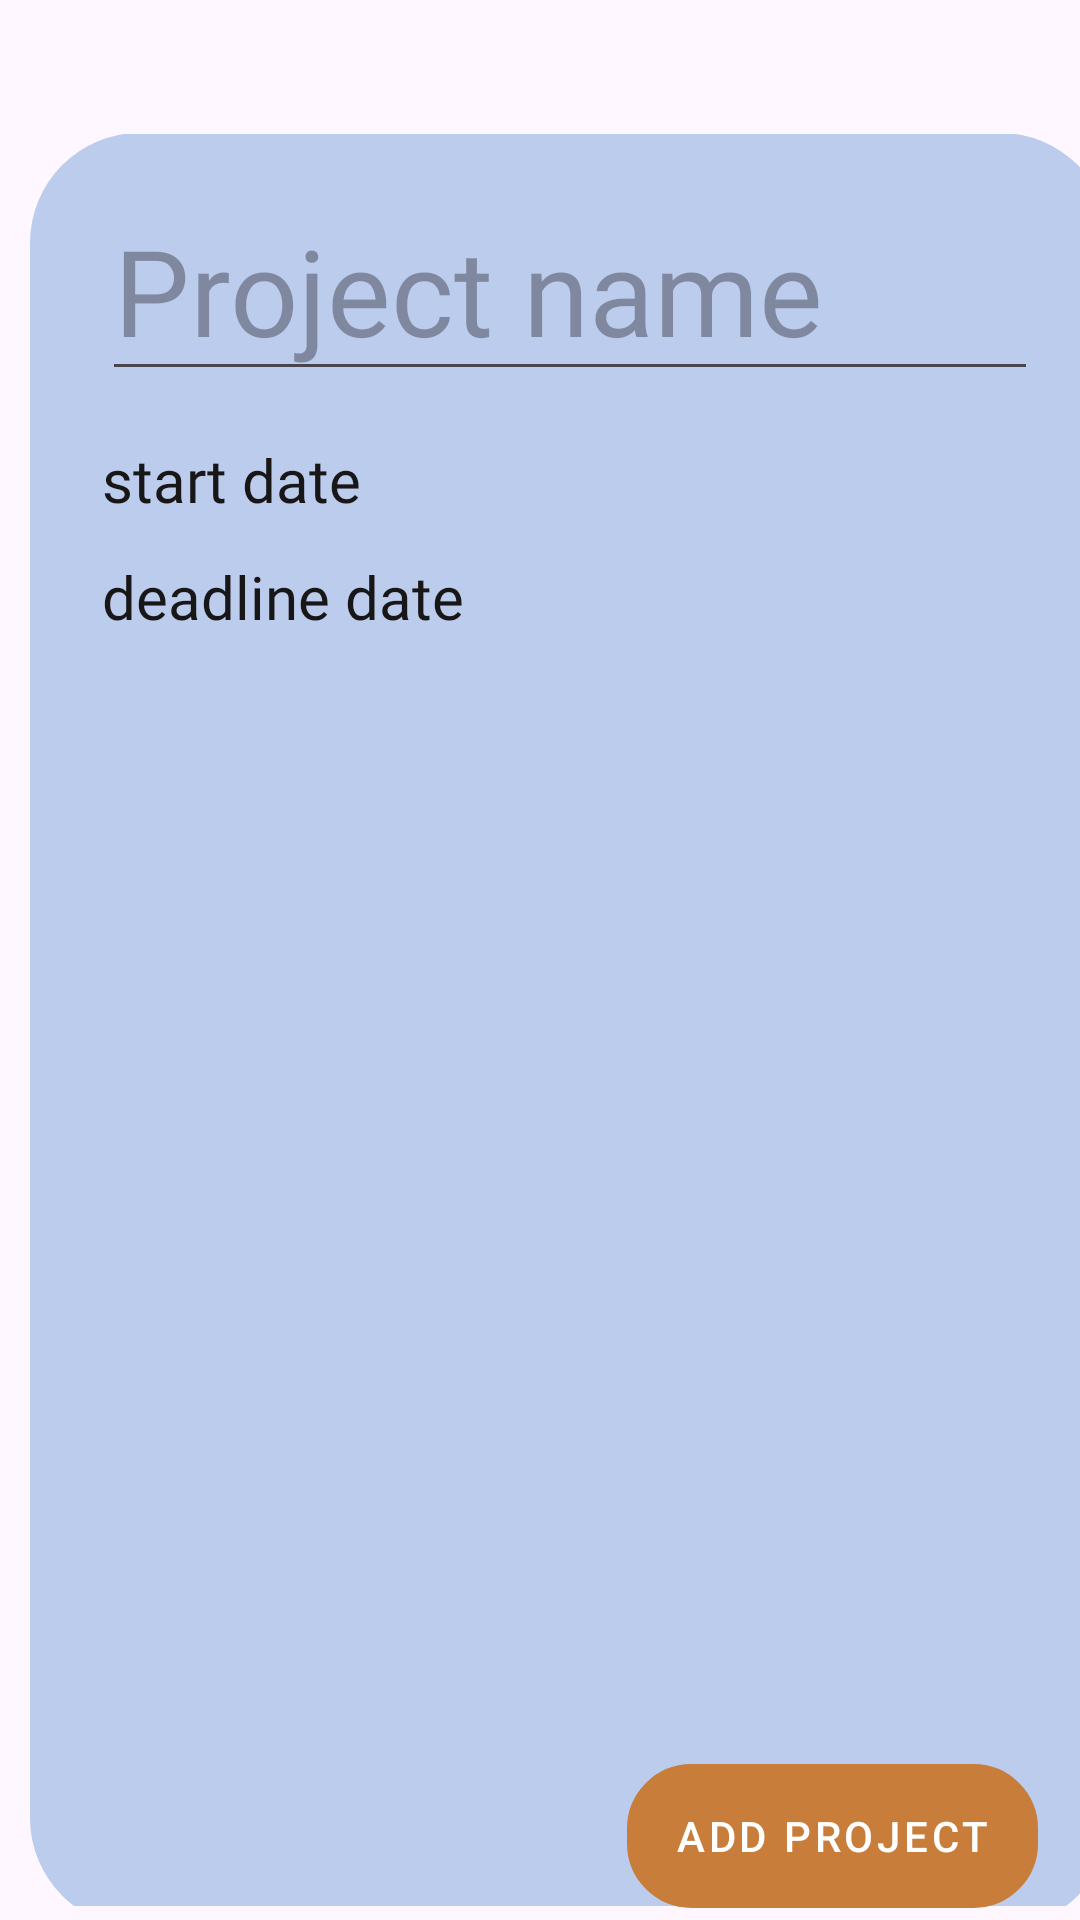

Here is an Android app screen rendered from its layout file. Give the layout XML and the strings, colors and styles it references.
<!-- AndroidManifest.xml: application theme Theme.Keepinmind -->
<!-- res/layout/activity_add_project.xml -->
<?xml version="1.0" encoding="utf-8"?>
<androidx.constraintlayout.widget.ConstraintLayout xmlns:android="http://schemas.android.com/apk/res/android"
    xmlns:app="http://schemas.android.com/apk/res-auto"
    xmlns:tools="http://schemas.android.com/tools"
    android:id="@+id/main"
    android:layout_width="match_parent"
    android:layout_height="match_parent"
    tools:context=".activities.AddFolderActivity"
    android:backgroundTint="@color/white">


<ImageView
        android:id="@+id/base_img"
        android:layout_width="wrap_content"
        android:layout_height="wrap_content"
        android:src="@drawable/base"
        android:layout_marginTop="20dp"
        android:layout_marginStart="10dp"
        app:layout_constraintTop_toTopOf="parent"
        app:layout_constraintStart_toStartOf="parent" />

    <EditText
        android:id="@+id/folder_name_input"
        android:layout_width="0dp"
        android:layout_height="wrap_content"
        android:hint="Project name"
        style="@style/mainText"
        android:inputType="text"
        app:layout_constraintTop_toTopOf="@id/base_img"
        app:layout_constraintStart_toStartOf="@id/base_img"
        app:layout_constraintEnd_toEndOf="@id/base_img"
        android:layout_marginTop="40dp"
        android:layout_marginStart="24dp"
        android:layout_marginEnd="24dp" />

    <TextView
        android:id="@+id/start_text"
        android:layout_width="0dp"
        android:layout_height="wrap_content"
        android:text="start date"
        android:clickable="true"
        android:focusable="true"
        android:background="?attr/selectableItemBackground"
        style="@style/bottomText"
        app:layout_constraintTop_toBottomOf="@id/folder_name_input"
        app:layout_constraintStart_toStartOf="@id/base_img"
        app:layout_constraintEnd_toEndOf="@id/base_img"
        android:layout_marginTop="16dp"
        android:layout_marginStart="24dp"
        android:layout_marginEnd="24dp" />

    <TextView
        android:id="@+id/end_text"
        android:layout_width="0dp"
        android:layout_height="wrap_content"
        android:text="deadline date"
        android:clickable="true"
        android:focusable="true"
        android:background="?attr/selectableItemBackground"
        style="@style/bottomText"
        app:layout_constraintTop_toBottomOf="@id/start_text"
        app:layout_constraintStart_toStartOf="@id/base_img"
        app:layout_constraintEnd_toEndOf="@id/base_img"
        android:layout_marginTop="12dp"
        android:layout_marginStart="24dp"
        android:layout_marginEnd="24dp" />

    <Spinner
        android:id="@+id/spinner"
        app:layout_constraintTop_toBottomOf="@id/end_text"
        app:layout_constraintLeft_toLeftOf="@id/base_img"
        android:layout_marginTop="12dp"
        android:layout_marginLeft="12dp"
        android:layout_width="wrap_content"
        android:layout_height="wrap_content" />


    <com.google.android.material.chip.ChipGroup
        android:id="@+id/extra_chips"
        android:layout_width="wrap_content"
        android:layout_height="wrap_content"
        tools:layout_editor_absoluteX="138dp"
        tools:layout_editor_absoluteY="343dp"
        app:layout_constraintTop_toBottomOf="@id/spinner"
        app:layout_constraintStart_toStartOf="@id/base_img"
        android:layout_marginTop="12dp"
        android:layout_marginStart="24dp"
        android:layout_marginEnd="24dp"
        >

    </com.google.android.material.chip.ChipGroup>

    <Button
        android:id="@+id/add_project_btn"
        style="@style/customButton"
        android:layout_width="wrap_content"
        android:layout_height="wrap_content"
        android:layout_marginEnd="24dp"
        android:layout_marginBottom="24dp"
        android:text="Add project"
        app:layout_constraintBottom_toBottomOf="@id/base_img"

        app:layout_constraintEnd_toEndOf="@id/base_img" />


</androidx.constraintlayout.widget.ConstraintLayout>
<!-- resources referenced by this layout -->
<resources>
  <color name="white">#FBF5E7</color>
  <!-- drawable base (drawable) -->
  <vector xmlns:android="http://schemas.android.com/apk/res/android"
      android:width="393dp"
      android:height="645dp"
      android:viewportWidth="393"
      android:viewportHeight="645">
    <path
        android:pathData="M40,-0.39L353,-0.39A40,40 0,0 1,393 39.61L393,612.99A40,40 0,0 1,353 652.99L40,652.99A40,40 0,0 1,0 612.99L0,39.61A40,40 0,0 1,40 -0.39z"
        android:fillColor="#BBCCEC"/>
  </vector>
  <style name="bottomText">
          <item name="android:textSize">20dp</item>
          <item name="android:fontFamily">"@font/robotoslab"</item>
          <item name="android:textColor">"@color/black"</item>
      </style>
  <style name="customButton" parent="Widget.MaterialComponents.Button">
          <item name="android:background">@drawable/rounded_shape</item>
          <item name="backgroundTint">@color/button</item>
          <item name="textAppearanceButton">@color/button_text</item>
      </style>
  <style name="mainText">
          <item name="android:textSize">40dp</item>
          <item name="android:fontFamily">"@font/oswald"</item>
          <item name="android:textColor">"@color/black"</item>
      </style>
  <style name="Theme.Keepinmind" parent="Base.Theme.Keepinmind" />
  <color name="black">#181616</color>
  <!-- drawable rounded_shape (drawable) -->
  <?xml version="1.0" encoding="UTF-8"?>
  <shape xmlns:android="http://schemas.android.com/apk/res/android">
  
      <stroke android:width="3dp"
          android:color="@color/black" />
  
      <padding android:left="1dp"
          android:top="1dp"
          android:right="1dp"
          android:bottom="1dp" />
  
      <corners android:radius="20dp" />
  </shape>
  <color name="button">@color/orange</color>
  <color name="button_text">@color/white</color>
  <style name="Base.Theme.Keepinmind" parent="Theme.Material3.DayNight.NoActionBar">
          
          
      </style>
  <color name="orange">#C87D3A</color>
</resources>
